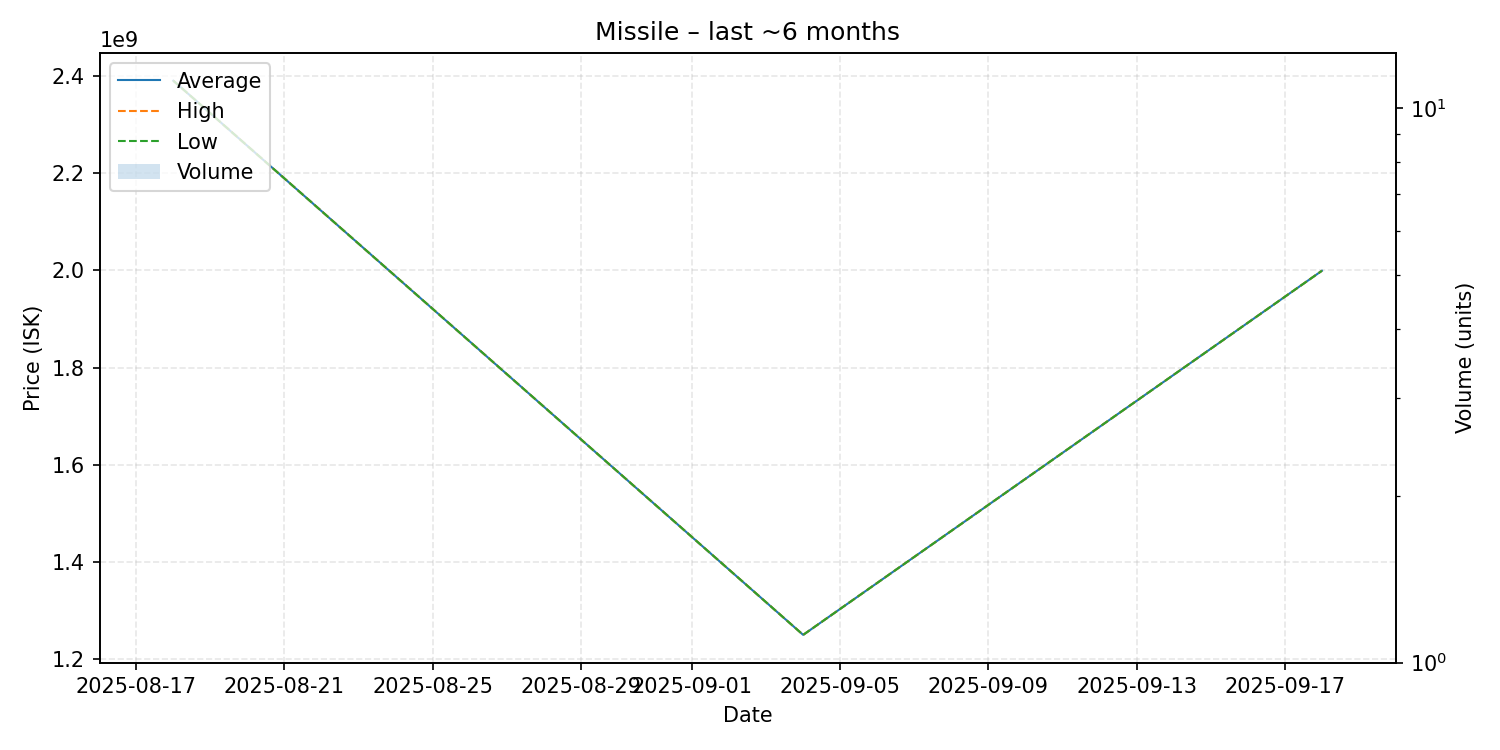

The table this chart was drawn from, first rows:
date, average, highest, lowest, order_count, volume
2025-08-18, 2390000000, 2390000000, 2390000000, 1, 1
2025-09-04, 1250000000, 1250000000, 1250000000, 1, 1
2025-09-18, 1999000000, 1999000000, 1999000000, 1, 1
